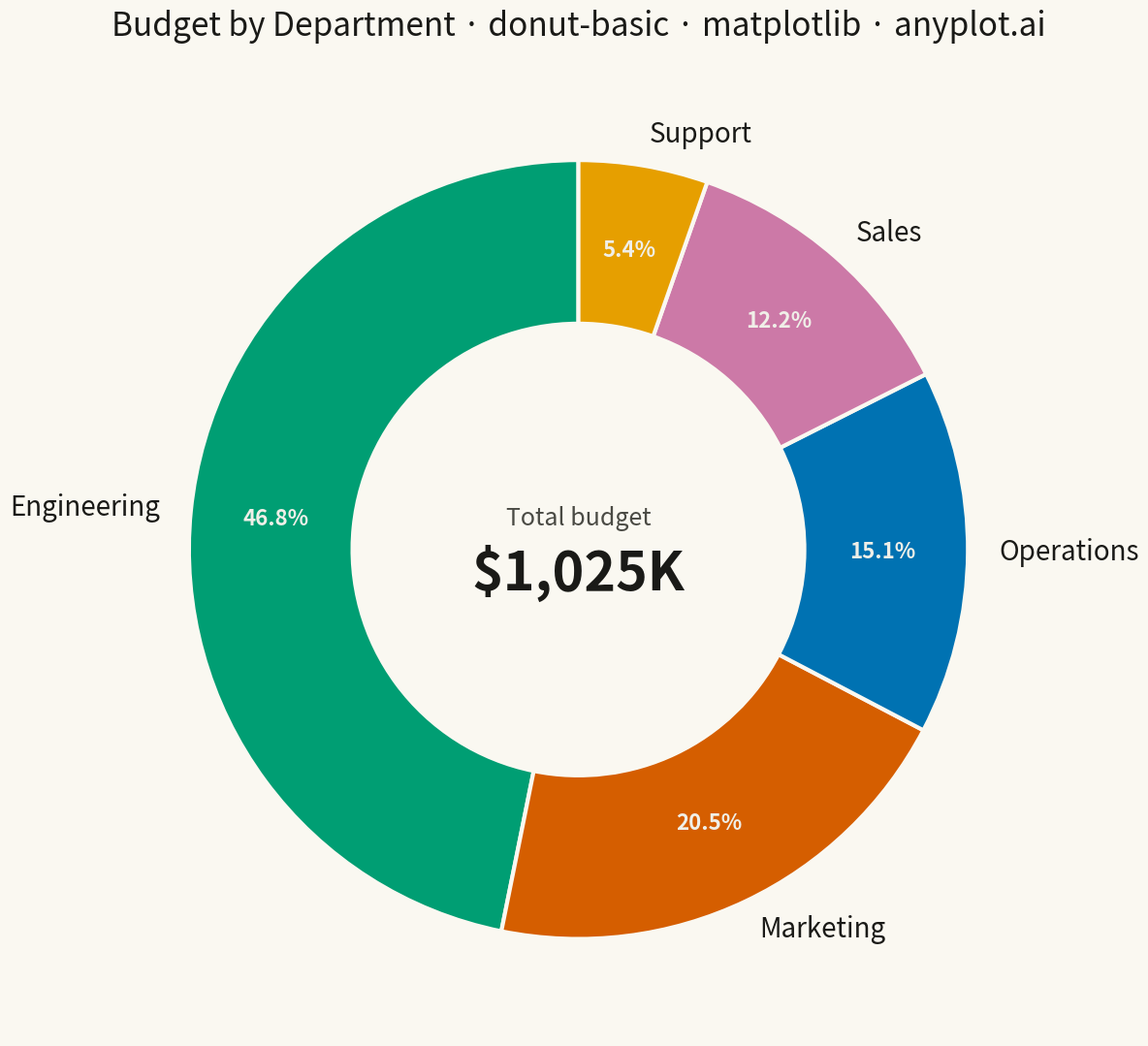

The script that saved this image:
""" anyplot.ai
donut-basic: Basic Donut Chart
Library: matplotlib 3.10.9 | Python 3.14.4
Quality: 86/100 | Updated: 2026-04-24
"""

import os

import matplotlib.pyplot as plt


# Theme tokens
THEME = os.getenv("ANYPLOT_THEME", "light")
PAGE_BG = "#FAF8F1" if THEME == "light" else "#1A1A17"
INK = "#1A1A17" if THEME == "light" else "#F0EFE8"
INK_SOFT = "#4A4A44" if THEME == "light" else "#B8B7B0"

# Okabe-Ito palette (first segment is always the brand green)
OKABE_ITO = ["#009E73", "#D55E00", "#0072B2", "#CC79A7", "#E69F00"]

# Data - Annual budget allocation by department (USD thousands)
categories = ["Engineering", "Marketing", "Operations", "Sales", "Support"]
values = [480, 210, 155, 125, 55]
total = sum(values)

# Plot (square canvas for circular shapes)
fig, ax = plt.subplots(figsize=(12, 12), facecolor=PAGE_BG)
ax.set_facecolor(PAGE_BG)

wedges, texts, autotexts = ax.pie(
    values,
    labels=categories,
    autopct="%1.1f%%",
    startangle=90,
    colors=OKABE_ITO,
    wedgeprops={"width": 0.42, "edgecolor": PAGE_BG, "linewidth": 3},
    pctdistance=0.78,
    labeldistance=1.08,
    textprops={"fontsize": 20, "color": INK},
)

# Percentage labels sit on the colored wedges — use a light off-white for contrast
for autotext in autotexts:
    autotext.set_fontsize(16)
    autotext.set_color("#F0EFE8")
    autotext.set_fontweight("bold")

# Category labels use theme ink
for text in texts:
    text.set_color(INK)

# Center metric
ax.text(0, 0.08, "Total budget", ha="center", va="center", fontsize=18, color=INK_SOFT)
ax.text(0, -0.06, f"${total:,}K", ha="center", va="center", fontsize=40, fontweight="bold", color=INK)

ax.set_aspect("equal")
ax.set_title(
    "Budget by Department · donut-basic · matplotlib · anyplot.ai", fontsize=24, fontweight="medium", color=INK, pad=20
)

plt.tight_layout()
plt.savefig(f"plot-{THEME}.png", dpi=300, bbox_inches="tight", facecolor=PAGE_BG)
